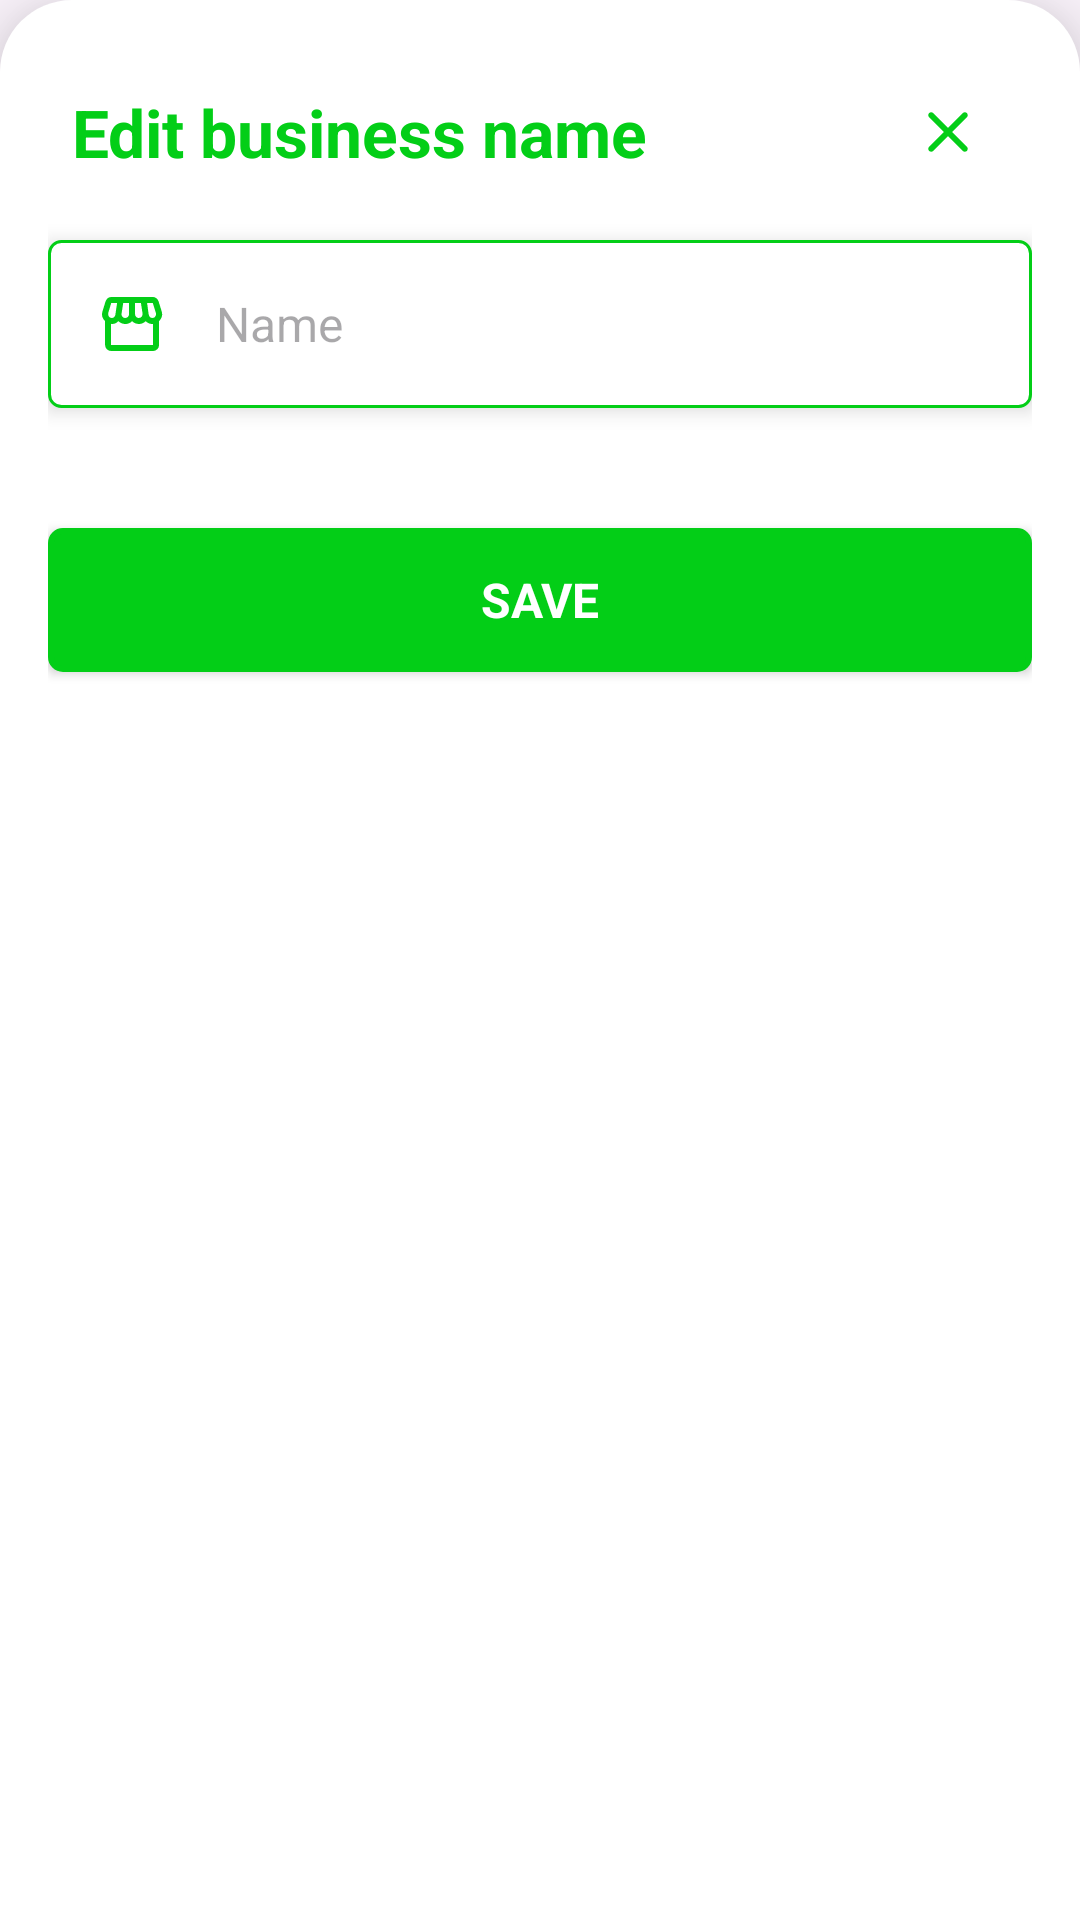

The Android layout XML behind this screen, and the referenced resources:
<!-- AndroidManifest.xml: application theme Theme.MyBiz -->
<!-- res/layout/bottom_sheet_edit_business_name.xml -->
<?xml version="1.0" encoding="utf-8"?>

<ScrollView xmlns:android="http://schemas.android.com/apk/res/android"
    android:layout_width="match_parent"
    android:layout_height="match_parent"
    xmlns:app="http://schemas.android.com/apk/res-auto"
    android:background="@drawable/bs_bg"
    android:elevation="16dp"
    >

    <RelativeLayout
        android:layout_width="match_parent"
        android:layout_height="wrap_content"
        android:padding="16dp">
        <RelativeLayout
            android:id="@+id/rl_bs_title"
            android:layout_width="match_parent"
            android:layout_height="wrap_content">

            <TextView
                android:layout_width="match_parent"
                android:layout_height="wrap_content"
                android:textColor="@color/main_color"
                android:text="Edit business name"
                android:textSize="22sp"
                android:textStyle="bold"
                android:layout_alignParentLeft="true"
                android:layout_toRightOf="@+id/ib_bs_edit_business_name_close"
                android:layout_marginLeft="8dp"
                android:layout_centerVertical="true"
                />

            <ImageButton
                android:id="@+id/ib_bs_edit_business_name_close"
                android:layout_width="wrap_content"
                android:layout_height="wrap_content"
                android:layout_alignParentRight="true"
                android:src="@drawable/ic_close"
                android:background="@color/bg"
                android:padding="16dp"
                android:foreground="?attr/selectableItemBackgroundBorderless"/>

        </RelativeLayout>

        <LinearLayout
            android:layout_width="match_parent"
            android:layout_height="wrap_content"
            android:orientation="vertical"
            android:layout_below="@id/rl_bs_title">

            <EditText
                android:id="@+id/et_bs_edit_business_name"
                android:layout_width="match_parent"
                android:layout_height="wrap_content"
                android:background="@drawable/et_bg"
                android:padding="16dp"
                android:hint="Name"
                android:elevation="4dp"
                android:textSize="16sp"
                android:drawableLeft="@drawable/ic_store"
                android:drawablePadding="16dp"
                android:layout_marginVertical="8dp"
                android:inputType="textCapWords"/>
            <Button
                android:id="@+id/btn_bs_edit_save_business_name"
                android:layout_width="match_parent"
                android:layout_height="wrap_content"
                android:background="@drawable/btn_bg"
                android:textColor="@color/bg"
                android:text="Save"
                android:textStyle="bold"
                android:textSize="16sp"
                android:layout_marginTop="32dp"
                app:backgroundTint="@color/main_color"
                android:elevation="4dp"
                android:layout_marginBottom="32dp"
                />

        </LinearLayout>

    </RelativeLayout>

</ScrollView>
<!-- resources referenced by this layout -->
<resources>
  <color name="bg">#FFFFFF</color>
  <color name="main_color">#03CE17</color>
  <!-- drawable bs_bg (drawable) -->
  <?xml version="1.0" encoding="utf-8"?>
  
  <shape xmlns:android="http://schemas.android.com/apk/res/android" android:shape="rectangle">
  
      <solid
          android:color="@color/bg"/>
      <corners
          android:topRightRadius="24dp"
          android:topLeftRadius="24dp"/>
  
  </shape>
  <!-- drawable btn_bg (drawable) -->
  <?xml version="1.0" encoding="utf-8"?>
  
  <ripple xmlns:android="http://schemas.android.com/apk/res/android" android:color="@color/bg">
  
  <item android:id="@+id/btn_ripple">
      <shape android:shape="rectangle">
          <solid
              android:color="@color/main_color"/>
          <stroke
              android:width="2dp"
              android:color="@color/main_color"/>
          <corners
              android:radius="4dp"/>
      </shape>
  </item>
  
  </ripple>
  <!-- drawable et_bg (drawable) -->
  <?xml version="1.0" encoding="utf-8"?>
  
  <shape xmlns:android="http://schemas.android.com/apk/res/android" android:shape="rectangle">
  
      <solid
          android:color="@color/bg"/>
      <stroke
          android:width="1dp"
          android:color="@color/main_color"/>
      <corners
          android:radius="4dp"/>
  
  </shape>
  <!-- drawable ic_close (drawable) -->
  <vector xmlns:android="http://schemas.android.com/apk/res/android"
      android:width="24dp"
      android:height="24dp"
      android:viewportWidth="960"
      android:viewportHeight="960"
      android:tint="@color/main_color">
    <path
        android:fillColor="@android:color/white"
        android:pathData="M480,536L284,732Q273,743 256,743Q239,743 228,732Q217,721 217,704Q217,687 228,676L424,480L228,284Q217,273 217,256Q217,239 228,228Q239,217 256,217Q273,217 284,228L480,424L676,228Q687,217 704,217Q721,217 732,228Q743,239 743,256Q743,273 732,284L536,480L732,676Q743,687 743,704Q743,721 732,732Q721,743 704,743Q687,743 676,732L480,536Z"/>
  </vector>
  <style name="Theme.MyBiz" parent="Base.Theme.MyBiz" />
  <style name="Base.Theme.MyBiz" parent="Theme.Material3.DayNight.NoActionBar">
          
           <item name="fontFamily">@font/sarala_regular</item>
           <item name="android:navigationBarColor">@color/bg</item>
           <item name="android:statusBarColor">@color/bg</item>
          <item name="android:windowLightStatusBar">true</item>
          <item name="android:windowLightNavigationBar" tools:targetApi="o_mr1">true</item>
          <item name="colorSecondaryContainer">@color/off_main_color</item>
          <item name="colorOnSecondaryContainer">@color/bg</item>
      </style>
  <color name="off_main_color">#3F03CE17</color>
</resources>
